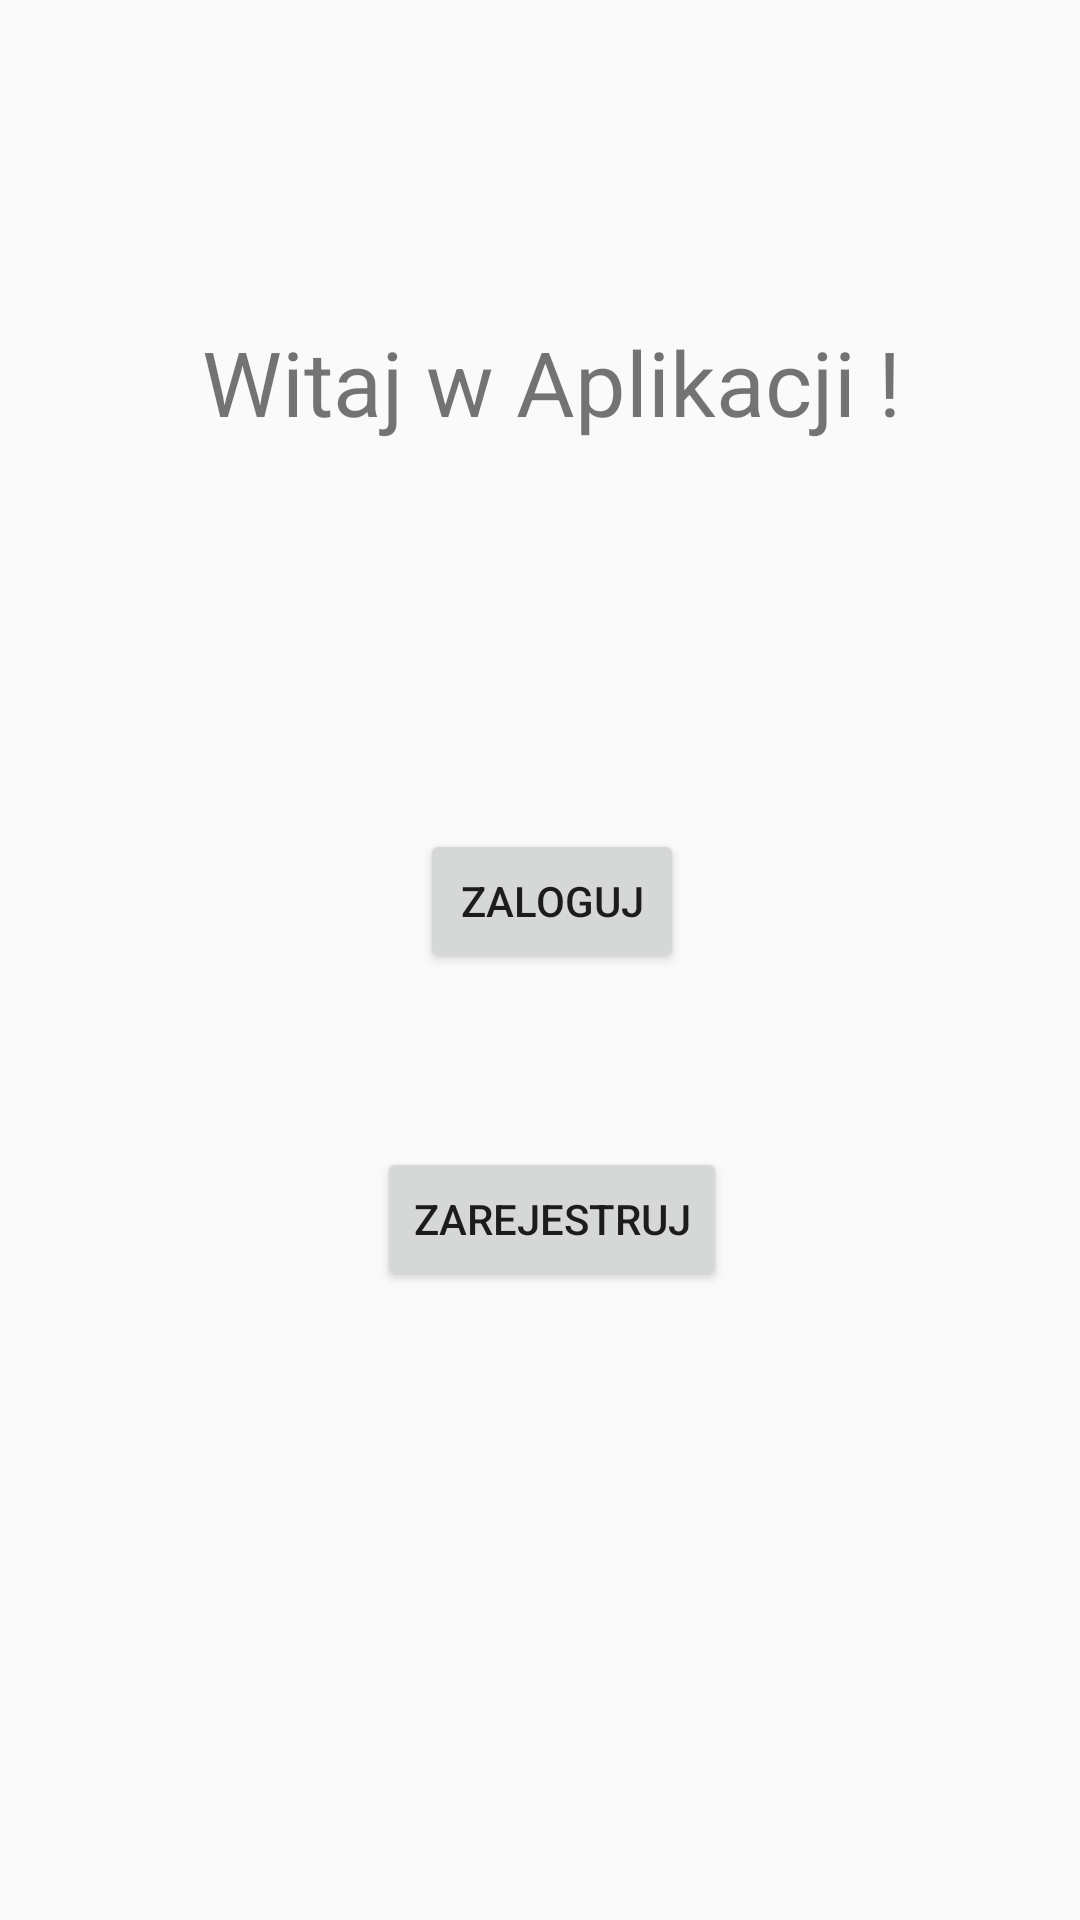

Reconstruct the res/layout file that produces this screen, plus the resources it refers to.
<!-- AndroidManifest.xml: application theme AppTheme -->
<!-- res/layout/activity_main.xml -->
<?xml version="1.0" encoding="utf-8"?>
<android.support.constraint.ConstraintLayout xmlns:android="http://schemas.android.com/apk/res/android"
    xmlns:app="http://schemas.android.com/apk/res-auto"
    xmlns:tools="http://schemas.android.com/tools"
    android:layout_width="match_parent"
    android:layout_height="match_parent"
    tools:context="com.example.aleksandrasalak.aplikacjamobilna.MainActivity"
    tools:layout_editor_absoluteY="81dp"
    tools:layout_editor_absoluteX="0dp">

    <RelativeLayout
        android:layout_width="368dp"
        android:layout_height="495dp"
        tools:layout_editor_absoluteX="8dp"
        android:background="@drawable/tlo"
        tools:layout_editor_absoluteY="8dp">

        <TextView
            android:id="@+id/textView"
            android:layout_width="wrap_content"
            android:layout_height="wrap_content"
            android:layout_alignParentTop="true"
            android:layout_centerHorizontal="true"
            android:layout_marginTop="107dp"
            android:text="Witaj w Aplikacji !"
            android:textSize="30sp" />

        <Button
            android:id="@+id/button"
            android:layout_width="wrap_content"
            android:layout_height="wrap_content"
            android:layout_below="@+id/textView"
            android:onClick="click"
            android:layout_centerHorizontal="true"
            android:layout_marginTop="129dp"
            android:text="Zaloguj" />

        <Button
            android:id="@+id/button2"
            android:layout_width="wrap_content"
            android:layout_height="wrap_content"
            android:layout_below="@+id/button"
            android:layout_centerHorizontal="true"
            android:layout_marginTop="58dp"
            android:onClick="click"
            android:text="Zarejestruj" />
    </RelativeLayout>
</android.support.constraint.ConstraintLayout>
<!-- resources referenced by this layout -->
<resources>
  <style name="AppTheme" parent="Theme.AppCompat.Light.DarkActionBar">
          
          <item name="colorPrimary">@color/colorPrimary</item>
          <item name="colorPrimaryDark">@color/colorPrimaryDark</item>
          <item name="colorAccent">@color/colorAccent</item>
  
          
          <item name="android:windowContentTransitions">true</item>
  
  
          
          <item name="android:windowAllowEnterTransitionOverlap">true</item>
          <item name="android:windowAllowReturnTransitionOverlap">true</item>
      </style>
  <color name="colorPrimary">#3f51b5</color>
  <color name="colorPrimaryDark">#71303f9f</color>
  <color name="colorAccent">#7eff4081</color>
</resources>
